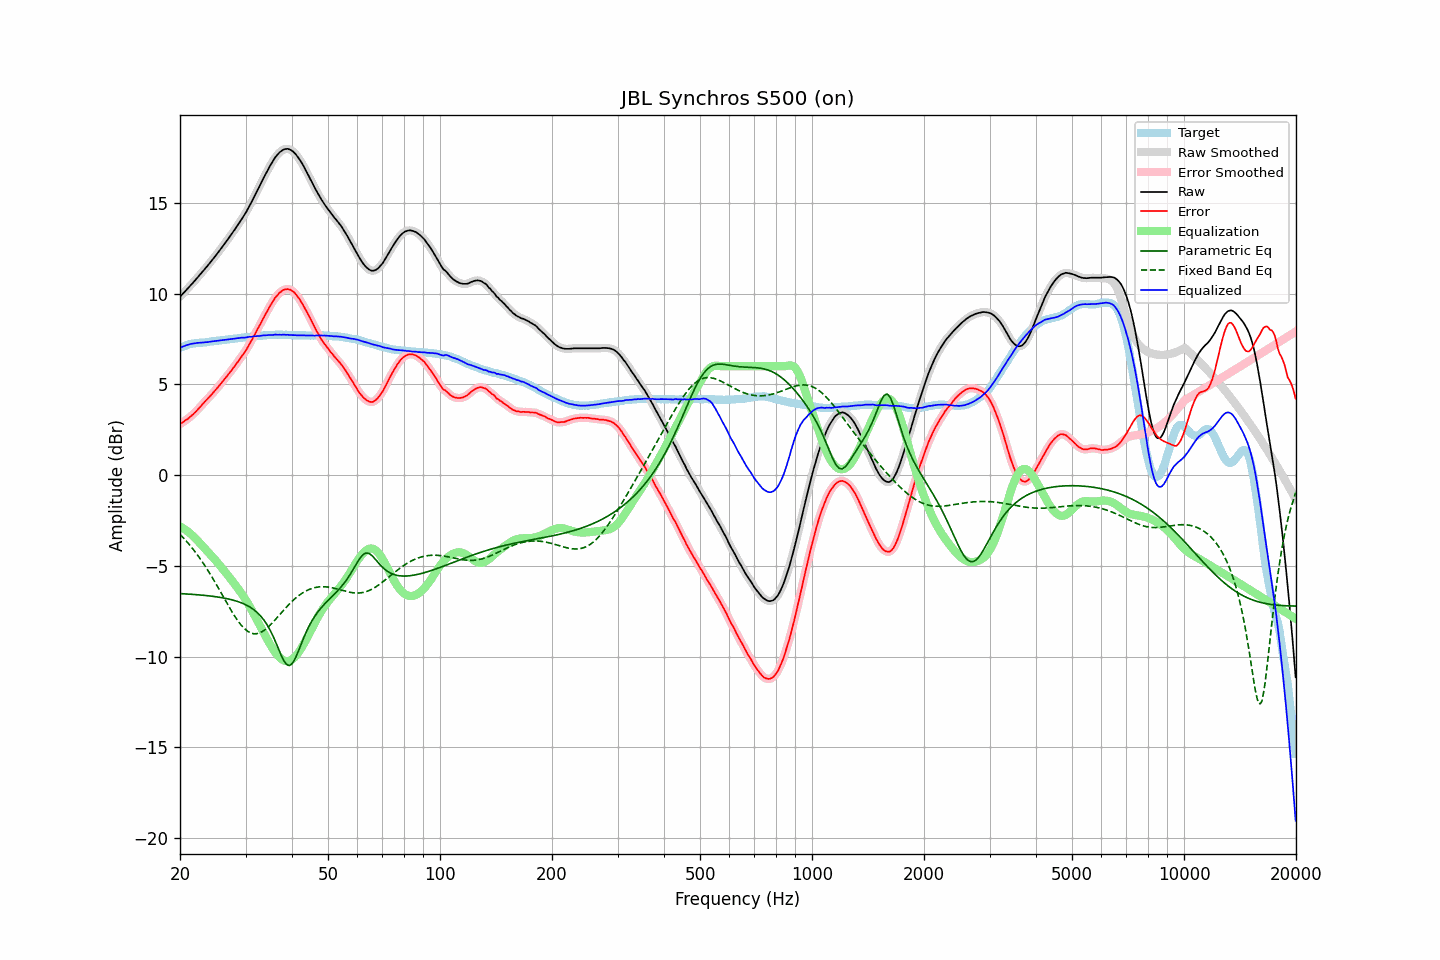

Source data for this figure (header and first rows):
frequency, raw, error, smoothed, error_smoothed, equalization, parametric_eq, fixed_band_eq, equalized_raw, equalized_smoothed, target
20.00, 9.83, 2.81, 9.83, 2.81, -2.82, -6.52, -3.26, 7.01, 7.01, 7.01
20.20, 9.92, 2.87, 9.92, 2.87, -2.87, -6.53, -3.35, 7.05, 7.05, 7.05
20.40, 10.02, 2.93, 10.01, 2.93, -2.93, -6.53, -3.44, 7.09, 7.09, 7.09
20.61, 10.11, 2.99, 10.11, 2.99, -2.98, -6.54, -3.54, 7.12, 7.12, 7.11
20.81, 10.21, 3.06, 10.20, 3.05, -3.05, -6.54, -3.64, 7.16, 7.16, 7.15
21.02, 10.30, 3.11, 10.30, 3.12, -3.12, -6.55, -3.74, 7.18, 7.18, 7.19
21.23, 10.40, 3.19, 10.40, 3.19, -3.19, -6.56, -3.84, 7.21, 7.21, 7.21
21.44, 10.50, 3.27, 10.49, 3.26, -3.26, -6.56, -3.95, 7.23, 7.23, 7.23
21.66, 10.59, 3.34, 10.59, 3.34, -3.34, -6.57, -4.06, 7.24, 7.25, 7.25
21.87, 10.69, 3.43, 10.69, 3.42, -3.43, -6.58, -4.18, 7.26, 7.26, 7.26
22.09, 10.79, 3.51, 10.79, 3.51, -3.52, -6.58, -4.29, 7.27, 7.27, 7.28
22.31, 10.90, 3.61, 10.89, 3.61, -3.61, -6.59, -4.41, 7.29, 7.28, 7.29
22.54, 11.00, 3.71, 11.00, 3.71, -3.71, -6.60, -4.54, 7.29, 7.29, 7.29
22.76, 11.10, 3.80, 11.10, 3.81, -3.80, -6.60, -4.66, 7.30, 7.30, 7.30
22.99, 11.21, 3.91, 11.20, 3.90, -3.90, -6.61, -4.79, 7.31, 7.31, 7.30
23.22, 11.31, 4.00, 11.31, 4.00, -4.00, -6.62, -4.92, 7.31, 7.31, 7.31
23.45, 11.42, 4.10, 11.41, 4.10, -4.09, -6.63, -5.06, 7.33, 7.32, 7.32
23.69, 11.52, 4.19, 11.52, 4.19, -4.19, -6.64, -5.20, 7.33, 7.33, 7.33
23.92, 11.63, 4.28, 11.63, 4.28, -4.29, -6.65, -5.34, 7.34, 7.34, 7.35
24.16, 11.74, 4.37, 11.74, 4.38, -4.38, -6.66, -5.48, 7.36, 7.36, 7.37
24.40, 11.85, 4.47, 11.85, 4.48, -4.48, -6.67, -5.63, 7.37, 7.37, 7.37
24.65, 11.96, 4.58, 11.96, 4.58, -4.58, -6.68, -5.78, 7.38, 7.38, 7.37
24.89, 12.07, 4.68, 12.07, 4.68, -4.68, -6.69, -5.93, 7.39, 7.39, 7.39
25.14, 12.19, 4.79, 12.19, 4.78, -4.78, -6.71, -6.08, 7.40, 7.40, 7.40
25.39, 12.30, 4.89, 12.30, 4.89, -4.89, -6.72, -6.24, 7.41, 7.41, 7.41
25.65, 12.42, 5.00, 12.42, 5.00, -5.00, -6.73, -6.39, 7.42, 7.42, 7.42
25.91, 12.54, 5.10, 12.54, 5.11, -5.10, -6.75, -6.55, 7.43, 7.43, 7.43
26.16, 12.66, 5.22, 12.66, 5.22, -5.21, -6.77, -6.71, 7.45, 7.44, 7.44
26.43, 12.78, 5.33, 12.78, 5.32, -5.32, -6.78, -6.86, 7.45, 7.45, 7.45
26.69, 12.90, 5.43, 12.90, 5.43, -5.43, -6.80, -7.02, 7.47, 7.47, 7.47
26.96, 13.02, 5.54, 13.02, 5.54, -5.54, -6.82, -7.18, 7.47, 7.48, 7.48
27.23, 13.15, 5.66, 13.14, 5.65, -5.66, -6.84, -7.33, 7.49, 7.49, 7.49
27.50, 13.27, 5.76, 13.27, 5.77, -5.77, -6.86, -7.48, 7.50, 7.50, 7.51
27.77, 13.40, 5.89, 13.40, 5.89, -5.89, -6.88, -7.62, 7.51, 7.51, 7.51
28.05, 13.52, 5.99, 13.52, 6.00, -6.00, -6.91, -7.76, 7.51, 7.52, 7.52
28.33, 13.66, 6.13, 13.65, 6.13, -6.12, -6.94, -7.90, 7.54, 7.53, 7.52
28.62, 13.79, 6.24, 13.79, 6.25, -6.24, -6.96, -8.03, 7.54, 7.55, 7.54
28.90, 13.92, 6.37, 13.92, 6.37, -6.36, -6.99, -8.14, 7.56, 7.56, 7.55
29.19, 14.06, 6.50, 14.05, 6.49, -6.49, -7.03, -8.26, 7.57, 7.57, 7.56
29.48, 14.19, 6.61, 14.19, 6.61, -6.62, -7.06, -8.36, 7.57, 7.57, 7.58
29.78, 14.33, 6.74, 14.33, 6.74, -6.75, -7.10, -8.45, 7.58, 7.58, 7.59
30.08, 14.47, 6.87, 14.47, 6.88, -6.89, -7.14, -8.53, 7.58, 7.59, 7.60
30.38, 14.63, 7.03, 14.63, 7.03, -7.03, -7.19, -8.60, 7.61, 7.60, 7.61
30.68, 14.80, 7.18, 14.79, 7.18, -7.18, -7.24, -8.65, 7.62, 7.61, 7.61
30.99, 14.96, 7.33, 14.96, 7.34, -7.33, -7.29, -8.70, 7.62, 7.63, 7.62
31.30, 15.13, 7.49, 15.13, 7.49, -7.49, -7.35, -8.72, 7.63, 7.63, 7.63
31.61, 15.31, 7.66, 15.30, 7.66, -7.66, -7.42, -8.74, 7.65, 7.64, 7.65
31.93, 15.47, 7.83, 15.48, 7.83, -7.83, -7.49, -8.74, 7.65, 7.65, 7.65
32.24, 15.66, 8.00, 15.65, 7.99, -7.99, -7.56, -8.73, 7.67, 7.66, 7.66
32.57, 15.83, 8.16, 15.83, 8.16, -8.16, -7.65, -8.70, 7.66, 7.67, 7.67
32.89, 16.01, 8.33, 16.01, 8.33, -8.33, -7.74, -8.67, 7.68, 7.68, 7.68
33.22, 16.19, 8.51, 16.19, 8.50, -8.50, -7.85, -8.62, 7.69, 7.69, 7.68
33.55, 16.37, 8.67, 16.37, 8.67, -8.67, -7.96, -8.57, 7.70, 7.70, 7.70
33.89, 16.54, 8.84, 16.54, 8.84, -8.84, -8.09, -8.50, 7.70, 7.70, 7.70
34.23, 16.71, 8.99, 16.71, 9.00, -9.00, -8.22, -8.43, 7.71, 7.71, 7.72
34.57, 16.88, 9.16, 16.87, 9.16, -9.16, -8.37, -8.35, 7.72, 7.71, 7.71
34.92, 17.04, 9.31, 17.03, 9.31, -9.31, -8.53, -8.27, 7.72, 7.72, 7.72
35.27, 17.19, 9.46, 17.19, 9.46, -9.46, -8.71, -8.18, 7.72, 7.73, 7.73
35.62, 17.33, 9.60, 17.33, 9.60, -9.60, -8.89, -8.08, 7.72, 7.73, 7.73
35.97, 17.48, 9.75, 17.47, 9.73, -9.73, -9.09, -7.98, 7.75, 7.74, 7.73
... 635 more rows
